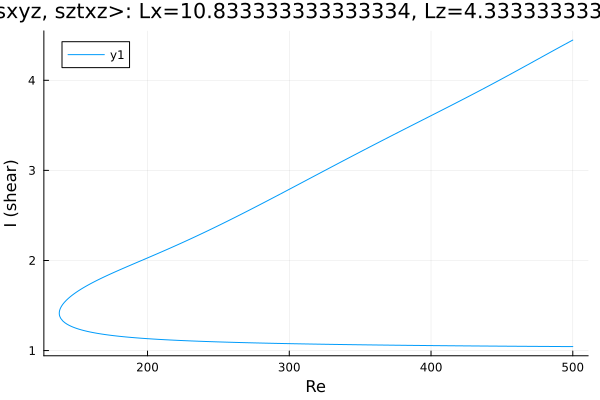

The file beside this chart, header and first rows:
Re, shear
500.0, 4.446
499.6, 4.443
498.2, 4.431
496.8, 4.419
495.4, 4.407
494, 4.395
492.6, 4.383
491.1, 4.371
489.7, 4.359
488.3, 4.347
486.9, 4.334
485.5, 4.322
484.1, 4.31
482.7, 4.298
481.2, 4.286
479.8, 4.273
478.4, 4.261
477, 4.249
475.6, 4.236
474.2, 4.224
472.8, 4.212
471.3, 4.2
469.9, 4.187
468.5, 4.175
467.1, 4.163
465.7, 4.151
464.3, 4.138
462.9, 4.126
462.7, 4.125
461.3, 4.113
459.9, 4.101
458.5, 4.089
457.1, 4.077
455.7, 4.064
454.3, 4.052
452.8, 4.04
451.4, 4.028
450, 4.016
448.6, 4.004
447.2, 3.992
445.8, 3.98
444.4, 3.968
442.9, 3.957
441.5, 3.945
440.1, 3.933
438.7, 3.921
437.3, 3.909
435.9, 3.898
434.5, 3.886
433, 3.874
431.6, 3.863
430.2, 3.851
428.8, 3.839
427.4, 3.828
426, 3.816
424.6, 3.805
423.1, 3.793
421.7, 3.782
420.3, 3.77
418.9, 3.759
... 523 more rows
